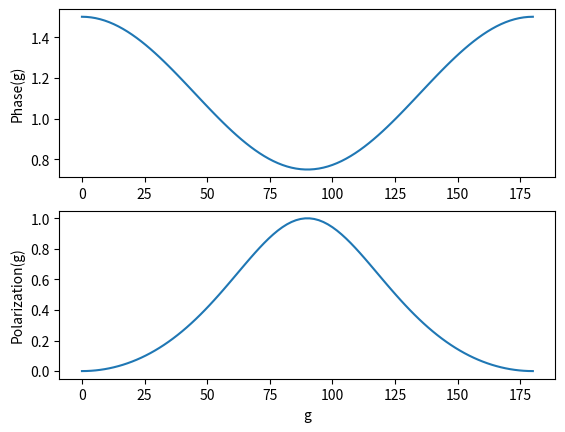

The script that saved this image:
#!/bin/python
#Rayleigh_region.py

import numpy as np
import matplotlib.pyplot as plt

# phase angle, g = pi -theta, is the complement of the scattering angle, theta
g = np.linspace(0,180,num=100)


# Particle phase function eq.5.23 pg76 Hapke2012

def phase_function(phase_angle_g):
	return (3/4.)*(1+np.cos(g*(np.pi/180.))**2)

# Polarization of the scattered radiance eq.5.25 pg76 Hapke2012

def polarization_scattered_radiance(phase_angle_g):
	return (np.sin(g*(np.pi/180.))**2)/(1+np.cos(g*(np.pi/180.))**2)

# Plotting routine 

plt.subplot(2,1,1)
plt.plot(g, phase_function(g))
plt.ylabel('Phase(g)')

plt.subplot(2,1,2)
plt.plot(g, polarization_scattered_radiance(g))
plt.xlabel('g')
plt.ylabel('Polarization(g)')

plt.show()

